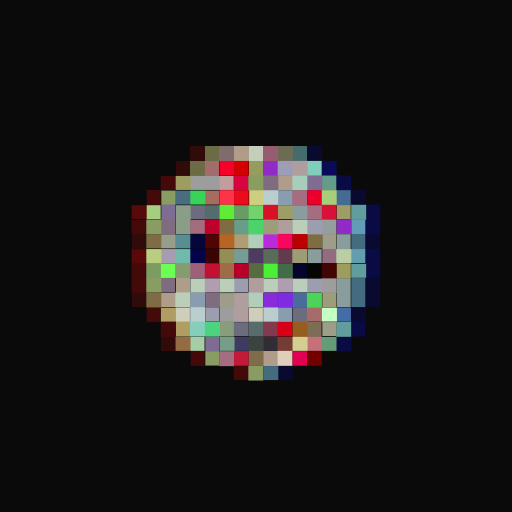
t = 0.00 s
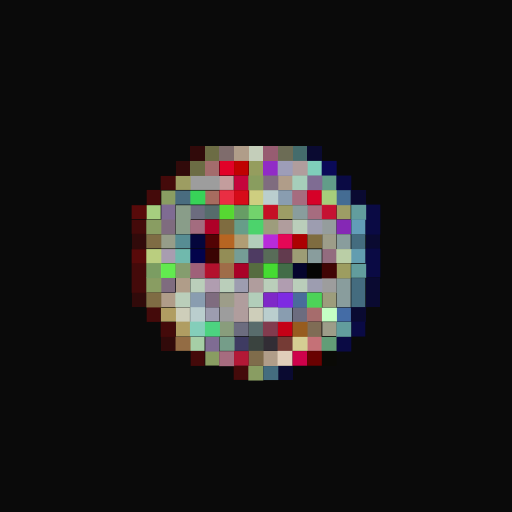
t = 0.40 s
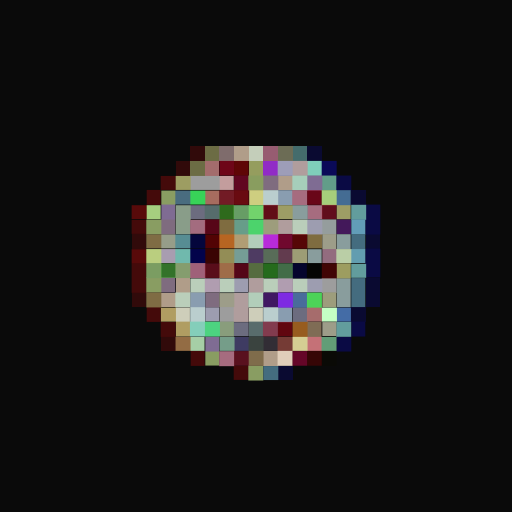
t = 1.20 s
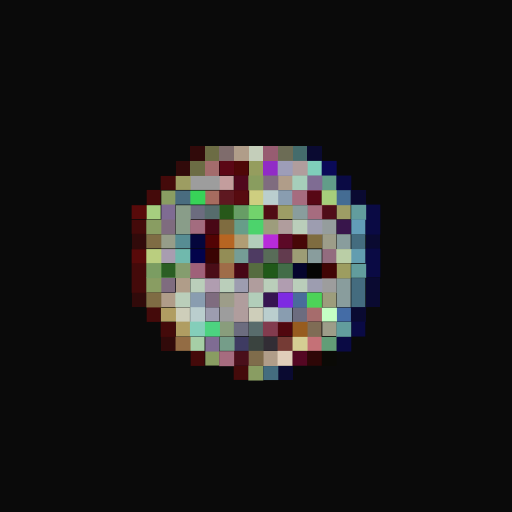
t = 1.60 s
t = 2.00 s: frame unchanged from t = 1.20 s, image omitted
t = 2.80 s: frame unchanged from t = 0.40 s, image omitted

The animated SVG that drew these frames (rendered in a browser with its animation timeline set to each time). Animation: 1 CSS @keyframes rule; one cycle of 3.20 s, repeats indefinitely.

<svg viewBox="0 0 35 35" shape-rendering="crispEdges" xmlns="http://www.w3.org/2000/svg"><style>@keyframes fl{0%,100%{opacity:1}50%{opacity:.34}}.a0{animation:fl 3.2s ease-in-out infinite}</style><rect width="35" height="35" fill="#0a0a0a"/><path fill="#310a0a" d="M13 10h1v1H13zM12 11h1v1H12zM9 16h1v1H9zM9 20h1v1H9zM11 23h1v1H11z"/><path fill="#6c6c44" d="M14 10h1v1H14zM13 11h1v1H13z"/><path fill="#7f6c6c" d="M15 10h1v1H15z"/><path fill="#b09d89" d="M16 10h1v1H16zM19 12h1v1H19zM12 19h1v1H12zM11 20h1v1H11zM18 24h1v1H18z"/><path fill="#c4ceba" d="M17 10h1v1H17z"/><path fill="#975c71" d="M18 10h1v1H18z"/><path fill="#6c6c55" d="M19 10h1v1H19z"/><path fill="#446c6c" d="M20 10h1v1H20z"/><path fill="#0a0a31" d="M21 10h1v1H21zM24 13h1v1H24zM25 16h1v1H25zM25 19h1v1H25zM25 20h1v1H25zM24 21h1v1H24zM19 25h1v1H19z"/><path fill="#a36c6c" d="M14 11h1v1H14z"/><rect x="15" y="11" width="1" height="1" fill="#f6002b" class="a0"/><rect x="16" y="11" width="1" height="1" fill="#d20000" class="a0"/><path fill="#959d5e" d="M17 11h1v1H17z"/><path fill="#912bc6" d="M18 11h1v1H18z"/><rect x="23" y="15" width="1" height="1" fill="#912bc6" class="a0"/><path fill="#9d9db8" d="M19 11h1v1H19z"/><path fill="#b09d9d" d="M20 11h1v1H20zM19 15h1v1H19zM17 19h1v1H17zM16 20h1v1H16zM16 21h1v1H16z"/><path fill="#7fceba" d="M21 11h1v1H21z"/><path fill="#0a0a58" d="M22 11h1v1H22z"/><path fill="#440a0a" d="M11 12h1v1H11zM10 13h1v1H10zM9 15h1v1H9zM9 18h1v1H9zM9 19h1v1H9zM10 21h1v1H10zM11 22h1v1H11zM13 24h1v1H13zM16 25h1v1H16z"/><path fill="#9d9d62" d="M12 12h1v1H12z"/><path fill="#9d9d9d" d="M13 12h2v1H13zM22 19h1v1H22zM15 21h1v1H15z"/><path fill="#c39d9d" d="M15 12h1v1H15z"/><rect x="16" y="12" width="1" height="1" fill="#d70441" class="a0"/><path fill="#899d5f" d="M17 12h1v1H17z"/><path fill="#7f6c7f" d="M18 12h1v1H18zM11 15h1v1H11zM11 19h1v1H11zM14 20h1v1H14z"/><path fill="#a6ceba" d="M20 12h1v1H20z"/><path fill="#7f6c93" d="M21 12h1v1H21zM11 14h1v1H11zM14 23h1v1H14z"/><path fill="#629d89" d="M22 12h1v1H22z"/><path fill="#0a0a44" d="M23 12h1v1H23zM25 14h1v1H25zM25 15h1v1H25zM25 17h1v1H25zM25 18h1v1H25zM24 22h1v1H24zM23 23h1v1H23z"/><path fill="#899d62" d="M11 13h1v1H11zM10 15h1v1H10zM10 19h1v1H10zM14 24h1v1H14zM17 25h1v1H17z"/><path fill="#496c7f" d="M12 13h1v1H12z"/><path fill="#38d358" d="M13 13h1v1H13z"/><path fill="#a66c5f" d="M14 13h1v1H14z"/><rect x="15" y="13" width="1" height="1" fill="#fe3249" class="a0"/><rect x="16" y="13" width="1" height="1" fill="#ea0c1b" class="a0"/><path fill="#cece80" d="M17 13h1v1H17z"/><path fill="#bacece" d="M18 13h1v1H18zM13 21h1v1H13zM18 21h1v1H18z"/><path fill="#899db0" d="M19 13h1v1H19zM13 20h1v1H13zM19 21h1v1H19z"/><path fill="#a66c7f" d="M20 13h1v1H20zM21 14h1v1H21zM15 24h1v1H15z"/><rect x="21" y="13" width="1" height="1" fill="#ea002b" class="a0"/><path fill="#a6ce7b" d="M22 13h1v1H22z"/><path fill="#446c93" d="M23 13h1v1H23z"/><path fill="#580a0a" d="M9 14h1v1H9zM9 17h1v1H9z"/><path fill="#a6ce7f" d="M10 14h1v1H10z"/><path fill="#899d89" d="M12 14h1v1H12zM12 15h1v1H12z"/><path fill="#6c6c7f" d="M13 14h1v1H13zM20 21h1v1H20zM16 22h1v1H16z"/><path fill="#566c6c" d="M14 14h1v1H14z"/><rect x="15" y="14" width="1" height="1" fill="#5eec36" class="a0"/><path fill="#679d65" d="M16 14h1v1H16z"/><path fill="#72d36c" d="M17 14h1v1H17z"/><rect x="18" y="14" width="1" height="1" fill="#d71128" class="a0"/><path fill="#9d9d65" d="M19 14h1v1H19zM23 14h1v1H23z"/><path fill="#899d9d" d="M20 14h1v1H20zM23 16h1v1H23zM21 17h1v1H21zM23 19h1v1H23zM23 20h1v1H23z"/><rect x="22" y="14" width="1" height="1" fill="#d71236" class="a0"/><path fill="#629d9d" d="M24 14h1v1H24zM24 18h1v1H24zM23 22h1v1H23z"/><path fill="#a36c7f" d="M13 15h1v1H13z"/><rect x="14" y="15" width="1" height="1" fill="#bf002b" class="a0"/><path fill="#7f6c40" d="M15 15h1v1H15zM21 16h1v1H21z"/><path fill="#679d89" d="M16 15h1v1H16z"/><path fill="#4cd36c" d="M17 15h1v1H17z"/><path fill="#9d9d7c" d="M18 15h1v1H18zM22 20h1v1H22z"/><path fill="#baceba" d="M20 15h1v1H20zM13 19h1v1H13zM15 19h1v1H15zM18 19h1v1H18zM20 19h1v1H20zM12 20h1v1H12z"/><path fill="#9d9db0" d="M21 15h1v1H21zM16 19h1v1H16zM21 19h1v1H21zM14 21h1v1H14z"/><path fill="#959d9d" d="M22 15h1v1H22z"/><path fill="#629db8" d="M24 15h1v1H24z"/><path fill="#7f6c44" d="M10 16h1v1H10zM10 20h1v1H10z"/><path fill="#969d89" d="M11 16h1v1H11z"/><path fill="#578d93" d="M12 16h1v1H12z"/><path fill="#04063c" d="M13 16h1v1H13z"/><path fill="#520304" d="M14 16h1v1H14z"/><path fill="#b76522" d="M15 16h1v1H15z"/><path fill="#b09d74" d="M16 16h1v1H16z"/><path fill="#b2ceba" d="M17 16h1v1H17zM17 20h1v1H17z"/><path fill="#b82bda" d="M18 16h1v1H18z"/><rect x="19" y="16" width="1" height="1" fill="#f9075e" class="a0"/><rect x="20" y="16" width="1" height="1" fill="#bc0002" class="a0"/><path fill="#9d9d89" d="M22 16h1v1H22zM15 20h1v1H15zM22 22h1v1H22z"/><path fill="#446c7f" d="M24 16h1v1H24zM24 19h1v1H24zM24 20h1v1H24zM18 25h1v1H18z"/><path fill="#bace7f" d="M10 17h1v1H10z"/><path fill="#a89db0" d="M11 17h1v1H11z"/><path fill="#70b9ad" d="M12 17h1v1H12z"/><path fill="#03034b" d="M13 17h1v1H13z"/><path fill="#3a0403" d="M14 17h1v1H14z"/><path fill="#938d56" d="M15 17h1v1H15z"/><path fill="#759d96" d="M16 17h1v1H16z"/><path fill="#4e3b62" d="M17 17h1v1H17z"/><path fill="#586c58" d="M18 17h1v1H18z"/><path fill="#623b4e" d="M19 17h1v1H19z"/><path fill="#9d9d75" d="M20 17h1v1H20z"/><path fill="#936c7f" d="M22 17h1v1H22z"/><path fill="#bacea6" d="M23 17h1v1H23z"/><path fill="#629db0" d="M24 17h1v1H24z"/><path fill="#7b9d62" d="M10 18h1v1H10z"/><rect x="11" y="18" width="1" height="1" fill="#6bff56" class="a0"/><path fill="#859d6e" d="M12 18h1v1H12z"/><path fill="#9f6179" d="M13 18h1v1H13z"/><rect x="14" y="18" width="1" height="1" fill="#c31231" class="a0"/><path fill="#9f6c48" d="M15 18h1v1H15z"/><rect x="16" y="18" width="1" height="1" fill="#b8002b" class="a0"/><path fill="#566c40" d="M17 18h1v1H17z"/><rect x="18" y="18" width="1" height="1" fill="#4bef36" class="a0"/><path fill="#426c48" d="M19 18h1v1H19z"/><path fill="#04042d" d="M20 18h1v1H20z"/><path fill="#050504" d="M21 18h1v1H21z"/><path fill="#410505" d="M22 18h1v1H22z"/><path fill="#9d9d60" d="M23 18h1v1H23z"/><path fill="#b09db0" d="M14 19h1v1H14zM19 19h1v1H19z"/><rect x="18" y="20" width="1" height="1" fill="#8a2bda" class="a0"/><path fill="#7e2be2" d="M19 20h1v1H19z"/><path fill="#496c9b" d="M20 20h1v1H20z"/><path fill="#4cd358" d="M21 20h1v1H21z"/><path fill="#b09d62" d="M11 21h1v1H11zM12 22h1v1H12z"/><path fill="#ceceba" d="M12 21h1v1H12zM17 21h1v1H17z"/><path fill="#a66c6c" d="M21 21h1v1H21z"/><path fill="#c4ffc4" d="M22 21h1v1H22z"/><path fill="#446ca6" d="M23 21h1v1H23z"/><path fill="#84ceba" d="M13 22h1v1H13z"/><path fill="#4cd380" d="M14 22h1v1H14z"/><path fill="#899d7c" d="M15 22h1v1H15z"/><path fill="#586c6c" d="M17 22h1v1H17z"/><path fill="#823b4e" d="M18 22h1v1H18z"/><rect x="19" y="22" width="1" height="1" fill="#d70017" class="a0"/><path fill="#975c1f" d="M20 22h1v1H20z"/><path fill="#7f6c55" d="M21 22h1v1H21z"/><path fill="#936c44" d="M12 23h1v1H12z"/><path fill="#a6cea6" d="M13 23h1v1H13z"/><path fill="#759d89" d="M15 23h1v1H15z"/><path fill="#3e3b62" d="M16 23h1v1H16z"/><path fill="#3a433f" d="M17 23h1v1H17z"/><path fill="#322d35" d="M18 23h1v1H18z"/><path fill="#753b35" d="M19 23h1v1H19z"/><path fill="#d5ce93" d="M20 23h1v1H20z"/><path fill="#c57177" d="M21 23h1v1H21z"/><path fill="#629d77" d="M22 23h1v1H22z"/><rect x="16" y="24" width="1" height="1" fill="#c31a3a" class="a0"/><path fill="#7f6c4b" d="M17 24h1v1H17z"/><path fill="#e0ceba" d="M19 24h1v1H19z"/><rect x="20" y="24" width="1" height="1" fill="#e10052" class="a0"/><rect x="21" y="24" width="1" height="1" fill="#720000" class="a0"/><path fill="#0a0a06" d="M22 24h1v1H22z"/></svg>
